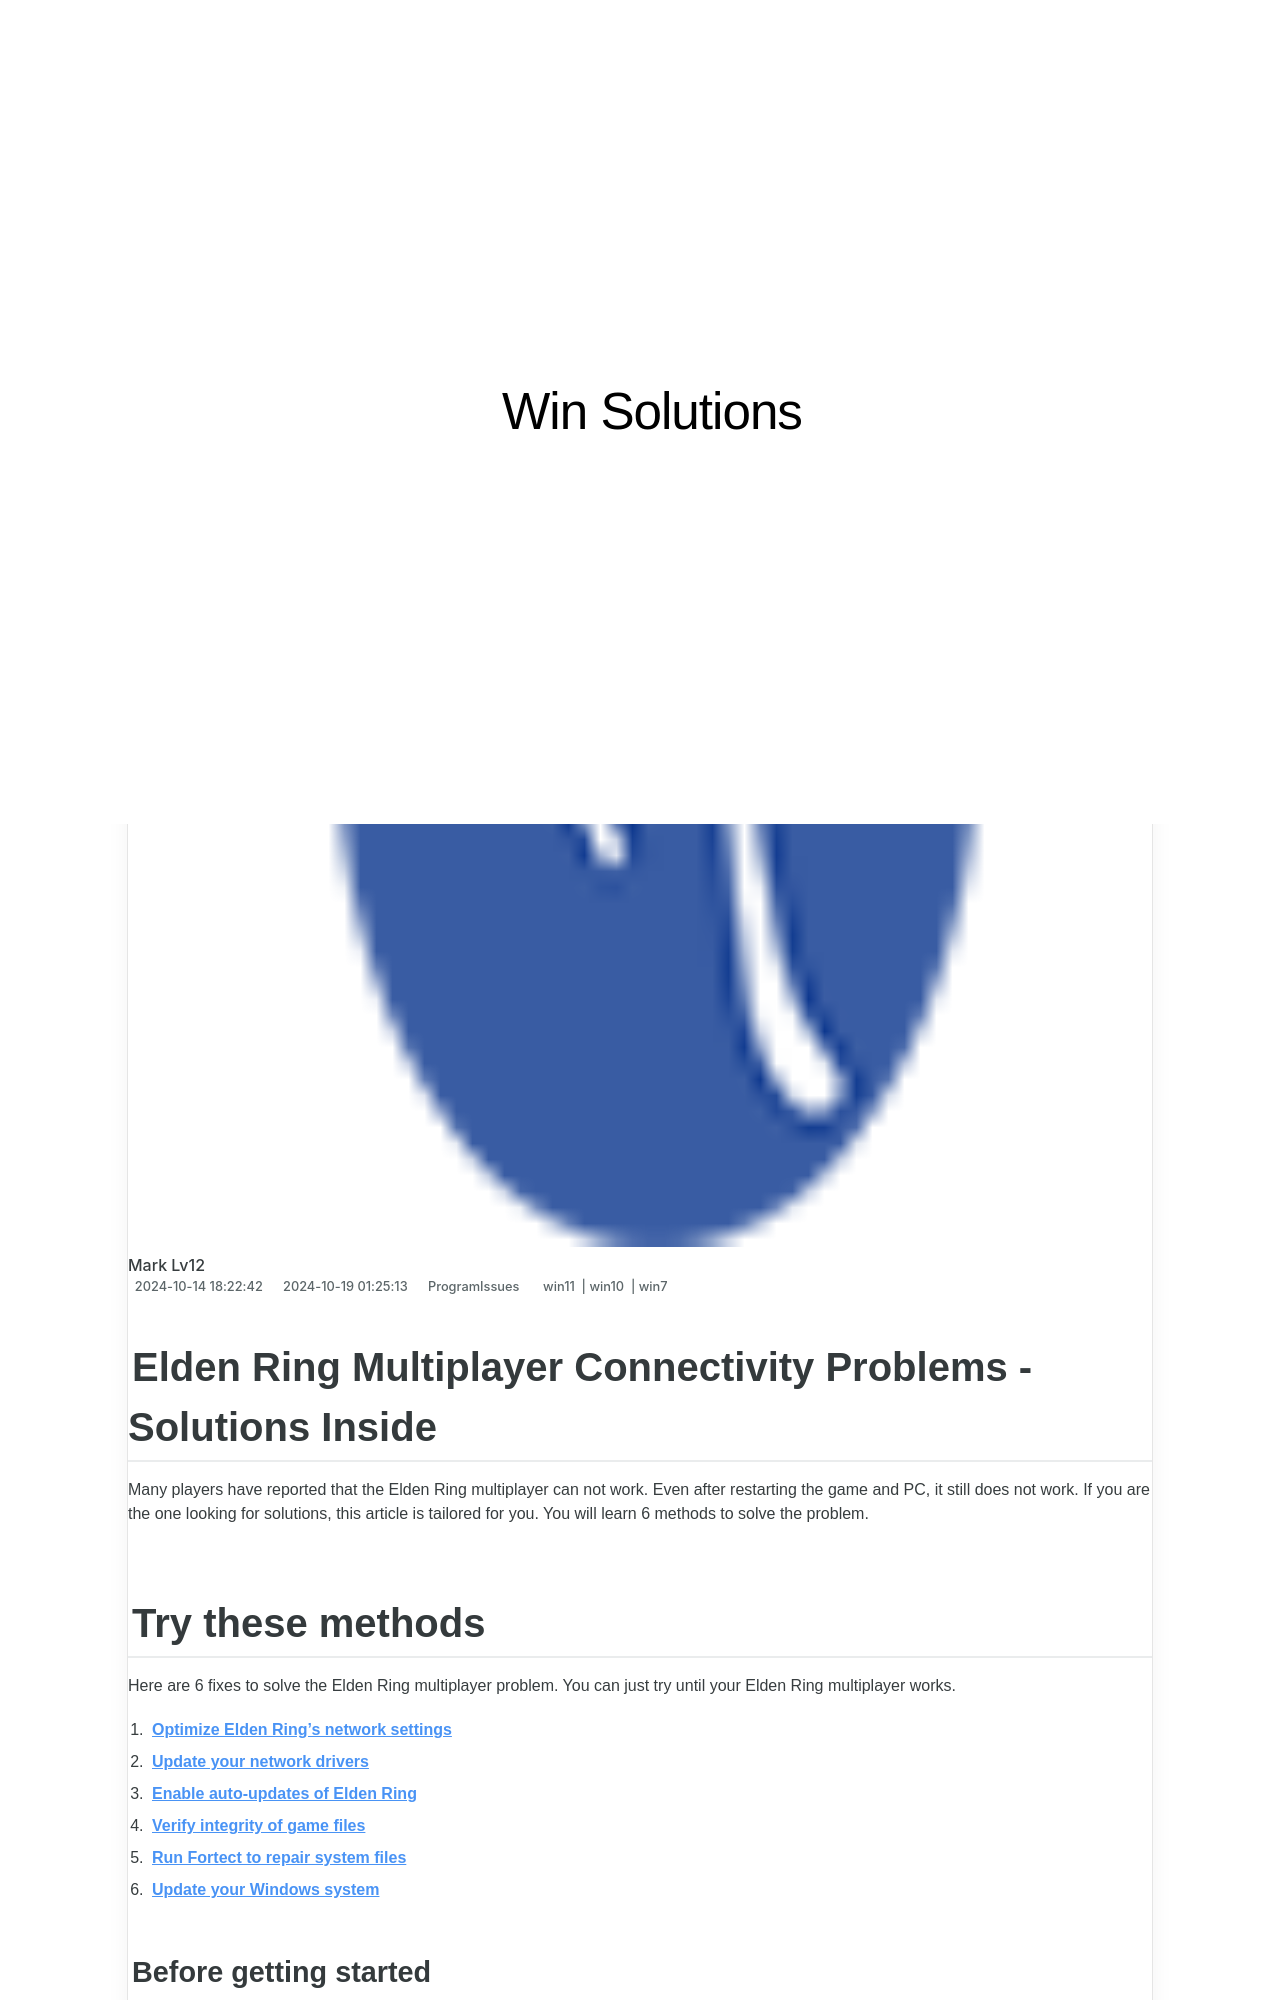

repository: techidaily/site-win-solutions · page: 1722990792026-apex-legends-fix-your-connectivity-problems-easily/index.html · generator: jekyll

---
title: "Apex Legends: Fix Your Connectivity Problems Easily!"
date: 2024-10-14T18:22:42.699Z
updated: 2024-10-19T01:25:13.496Z
tags:
  - win11
  - win10
  - win7
categories:
  - ProgramIssues
description: "This Article Describes Apex Legends: Fix Your Connectivity Problems Easily!"
excerpt: "This Article Describes Apex Legends: Fix Your Connectivity Problems Easily!"
thumbnail: https://thmb.techidaily.com/793c096330c98d4adab9ce93497e7da7cc149b43448e4b8099556dfb4eb4e677.jpg
---

## Elden Ring Multiplayer Connectivity Problems - Solutions Inside

Many players have reported that the Elden Ring multiplayer can not work. Even after restarting the game and PC, it still does not work. If you are the one looking for solutions, this article is tailored for you. You will learn 6 methods to solve the problem.

## Try these methods

 Here are 6 fixes to solve the Elden Ring multiplayer problem. You can just try until your Elden Ring multiplayer works.

1. **[Optimize Elden Ring’s network settings](https://tools.techidaily.com/drivereasy/download/)**
2. **[Update your network drivers](https://tools.techidaily.com/drivereasy/download/)**
3. **[Enable auto-updates of Elden Ring](https://tools.techidaily.com/drivereasy/download/)**
4. **[Verify integrity of game files](https://tools.techidaily.com/drivereasy/download/)**
5. **[Run Fortect to repair system files](https://tools.techidaily.com/drivereasy/download/)**
6. **[Update your Windows system](https://tools.techidaily.com/drivereasy/download/)**

### Before getting started

 When you encounter the Elden Ring multiplayer problem, you can perform checks below first.
